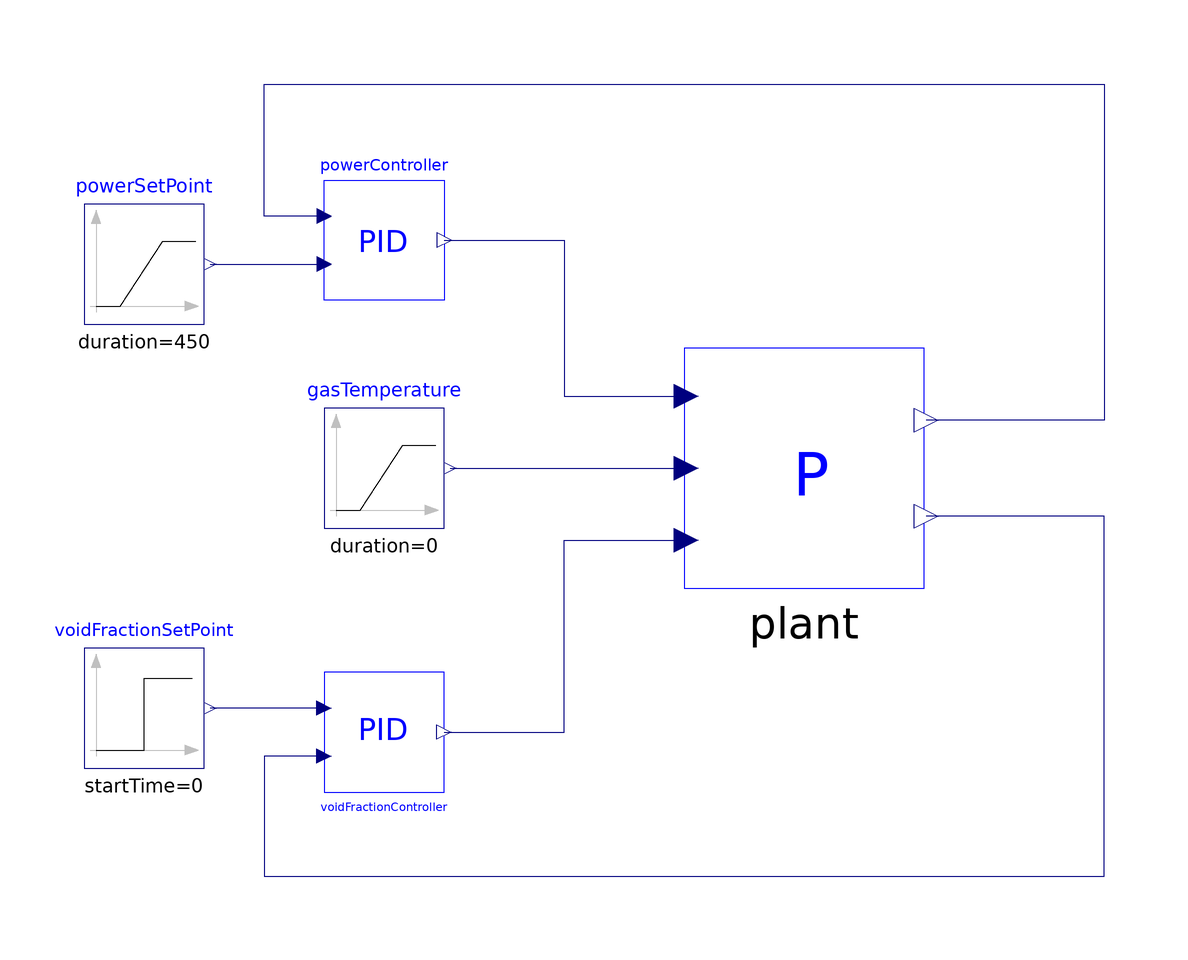

The component connection diagram of the Modelica model below, drawn from its own Placement and Line annotations.

model ClosedLoop
        extends Modelica.Icons.Example;
        Modelica.Blocks.Sources.Ramp gasTemperature(
          height=0,
          duration=0,
          offset=750) annotation (Placement(transformation(extent={{-40,-14},{-20,
                  6}}, rotation=0)));
        ThermoPower.Examples.RankineCycle.Models.Plant plant(economizer(gasFlow(
                wnm=2)))                                     annotation (Placement(transformation(extent={{20,-24},{
                  60,16}}, rotation=0)));
        Modelica.Blocks.Sources.Step voidFractionSetPoint(
          offset=0.2,
          height=0,
          startTime=0) annotation (Placement(transformation(extent={{-80,-54},{
                  -60,-34}}, rotation=0)));
        Models.PID
            voidFractionController(
          PVmin=0.1,
          PVmax=0.9,
          CSmax=2500,
          PVstart=0.1,
          CSstart=0.5,
          steadyStateInit=true,
          CSmin=500,
          Kp=-2,
          Ti=300)    annotation (Placement(transformation(extent={{-40,-58},{
                  -20,-38}},
                         rotation=0)));
        Modelica.Blocks.Sources.Ramp powerSetPoint(
          duration=450,
          startTime=500,
          height=-56.8e6*0.35,
          offset=56.8e6) annotation (Placement(transformation(extent={{-80,20},
                  {-60,40}},rotation=0)));
        Models.PID
            powerController(
          steadyStateInit=true,
          PVmin=20e6,
          PVmax=100e6,
          Ti=240,
          CSmin=100,
          CSmax=1000,
          Kp=2,
          CSstart=0.7,
          holdWhenSimplified=true) annotation (Placement(transformation(extent={{-40,44},
                  {-20,24}},           rotation=0)));
      equation
        connect(voidFractionController.SP, voidFractionSetPoint.y)
          annotation (Line(points={{-40,-44},{-50,-44},{-59,-44}},
                                                         color={0,0,127}));
        connect(voidFractionController.CS, plant.nPump) annotation (Line(points={{-20,-48},
                {0,-48},{0,-16},{20.4,-16}},     color={0,0,127}));
        connect(voidFractionController.PV, plant.voidFraction) annotation (Line(
              points={{-40,-52},{-50,-52},{-50,-72},{90,-72},{90,-12},{60.4,-12}},
              color={0,0,127}));
        connect(powerSetPoint.y, powerController.SP) annotation (Line(points={{-59,30},
                {-50,30},{-40,30}},         color={0,0,127}));
        connect(powerController.PV, plant.generatedPower) annotation (Line(
              points={{-40,38},{-50,38},{-50,60},{90,60},{90,4},{60.4,4}},
              color={0,0,127}));
        connect(gasTemperature.y, plant.gasTemperature) annotation (Line(
            points={{-19,-4},{20.4,-4}},
            color={0,0,127},
            smooth=Smooth.None));
        connect(powerController.CS, plant.gasFlowRate) annotation (Line(
            points={{-20,34},{0,34},{0,8},{20.4,8}},
            color={0,0,127},
            smooth=Smooth.None));
        annotation (
          Diagram(coordinateSystem(
              preserveAspectRatio=false,
              extent={{-100,-100},{100,100}},
              initialScale=0.1), graphics),
          experiment(StopTime=3000, Tolerance=1e-006),
          Icon(coordinateSystem(
              preserveAspectRatio=false,
              extent={{-100,-100},{100,100}},
              initialScale=0.1), graphics),
          Documentation(revisions="<html>
<ul>
<li><i>10 Dec 2008</i>
    by <a>Luca Savoldelli</a>:<br>
       First release.</li>
</ul>
</html>", info="<html>
<p>This model simulates a simple continuous-time control system for the steam power plant.
<p>The generated power and the evaporator void fraction are controlled to the set point by PI controllers with anti-windup.</p>
</html>"),experimentSetupOutput(equdistant=false));
      end ClosedLoop;